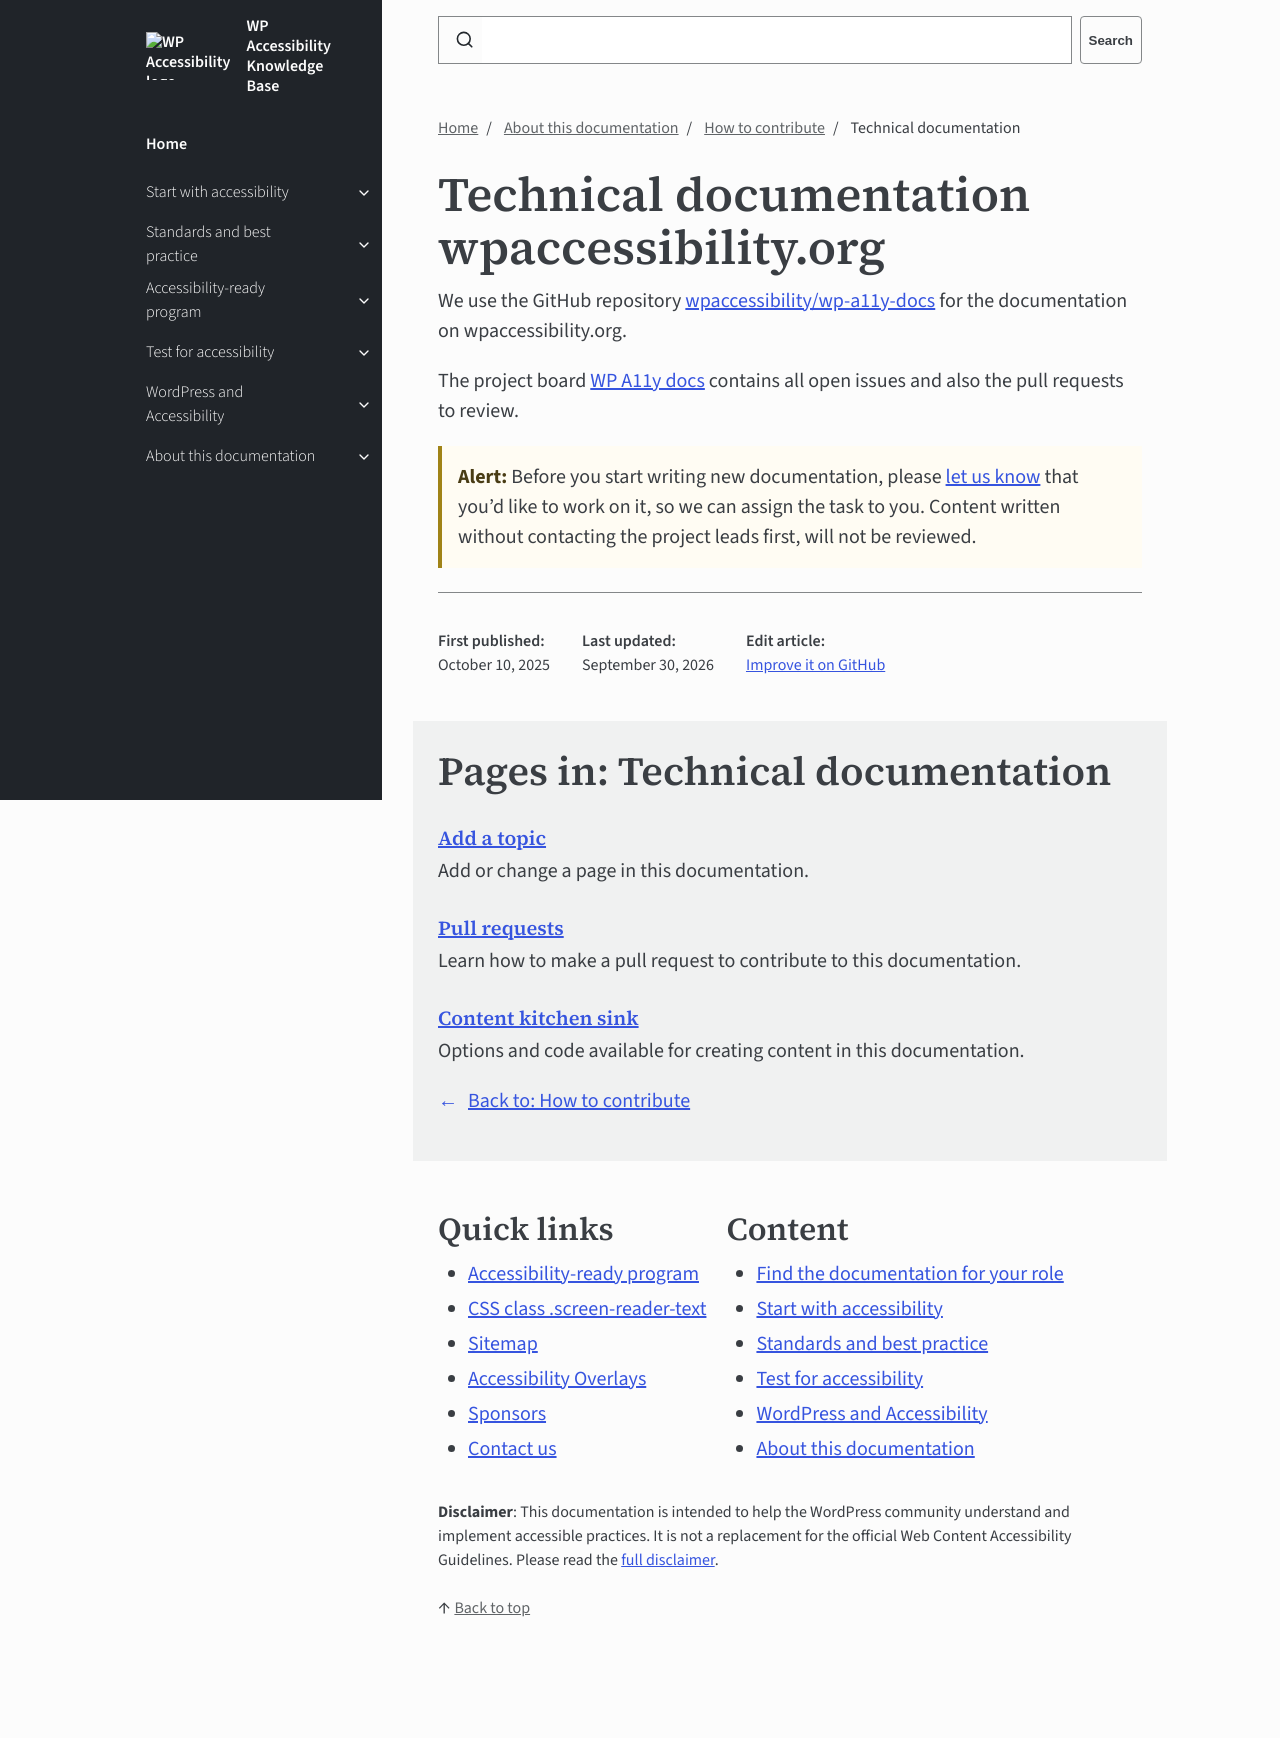

repository: wpaccessibility/wp-a11y-docs · page: pr-preview/pr-431/docs/about/contribute/github/index.html · generator: jekyll

---
title: Technical documentation
parent: How to contribute
nav_order: 7
description: Technical documentation of wpaccessibility.org
---

# Technical documentation wpaccessibility.org

We use the GitHub repository [wpaccessibility/wp-a11y-docs](https://github.com/wpaccessibility/wp-a11y-docs/) for the documentation on wpaccessibility.org.

The project board [WP A11y docs](https://github.com/orgs/wpaccessibility/projects/3) contains all open issues and also the pull requests to review.

{: .callout  .alert }
**Alert:** Before you start writing new documentation, please [let us know]({{site.baseurl}}/docs/about/contact/) that you’d like to work on it, so we can assign the task to you. Content written without contacting the project leads first, will not be reviewed.
